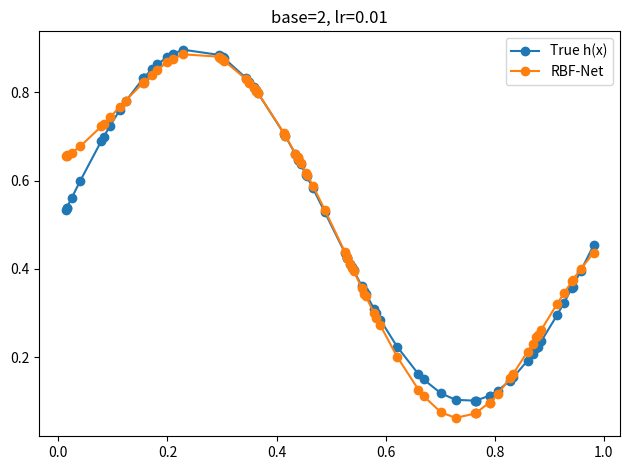

This chart was generated by the following Python code:
import numpy as np
import matplotlib.pyplot as plt


def kmeans(X, k):
    """Performs k-means clustering for 1D input
    
    Arguments:
        X {ndarray} -- A Mx1 array of inputs
        k {int} -- Number of clusters
    
    Returns:
        ndarray -- A kx1 array of final cluster centers
    """
 
    # randomly select initial clusters from input data
    clusters = np.random.choice(np.squeeze(X), size=k)
    prevClusters = clusters.copy()
    stds = np.zeros(k)
    converged = False
 
    while not converged:
        """
        compute distances for each cluster center to each point 
        where (distances[i, j] represents the distance between the ith point and jth cluster)
        """
        distances = np.squeeze(np.abs(X[:, np.newaxis] - clusters[np.newaxis, :]))
 
        # find the cluster that's closest to each point
        closestCluster = np.argmin(distances, axis=1)
 
        # update clusters by taking the mean of all of the points assigned to that cluster
        for i in range(k):
            pointsForCluster = X[closestCluster == i]
            if len(pointsForCluster) > 0:
                clusters[i] = np.mean(pointsForCluster, axis=0)
 
        # converge if clusters haven't moved
        converged = np.linalg.norm(clusters - prevClusters) < 1e-6
        prevClusters = clusters.copy()
 
    distances = np.squeeze(np.abs(X[:, np.newaxis] - clusters[np.newaxis, :]))
    closestCluster = np.argmin(distances, axis=1)
 
    clustersWithNoPoints = []
    for i in range(k):
        pointsForCluster = X[closestCluster == i]
        if len(pointsForCluster) < 2:
            # keep track of clusters with no points or 1 point
            clustersWithNoPoints.append(i)
            continue
        else:
            stds[i] = np.std(X[closestCluster == i])
 
    # if there are clusters with 0 or 1 points, take the mean std of the other clusters
    if len(clustersWithNoPoints) > 0:
        pointsToAverage = []
        for i in range(k):
            if i not in clustersWithNoPoints:
                pointsToAverage.append(X[closestCluster == i])
        pointsToAverage = np.concatenate(pointsToAverage).ravel()
        stds[clustersWithNoPoints] = np.mean(np.std(pointsToAverage))
 
    return clusters, stds



def rbf(x, c, s):
    return np.exp(-1 / (2 * s**2) * (x-c)**2)



class RBFNet(object):
    """Implementation of a Radial Basis Function Network"""
    def __init__(self, k=2, lr=0.01, epochs=10, inferStds=True, rbf=rbf):
        self.k = k
        self.lr = lr
        self.epochs = epochs
        self.rbf = rbf
        self.inferStds = inferStds
 
        self.w = np.random.randn(k)
        self.b = np.random.randn(1)

    def fit(self, X, y):
        if self.inferStds:
            # compute stds from data
            self.centers, self.stds = kmeans(X, self.k)
        else:
            # use a fixed std 
            self.centers, _ = kmeans(X, self.k)
            dMax = max([np.abs(c1 - c2) for c1 in self.centers for c2 in self.centers])
            self.stds = np.repeat(dMax / np.sqrt(2*self.k), self.k)
    
        # training
        for epoch in range(self.epochs):
            y_pred = []
            for i in range(X.shape[0]):
                # forward pass
                a = np.array([self.rbf(X[i], c, s) for c, s, in zip(self.centers, self.stds)])
                F = a.T.dot(self.w) + self.b
                y_pred.append(F)
    
                loss = (y[i] - F).flatten() ** 2
                # print('Loss: {0:.2f}'.format(loss[0]))
    
                # backward pass
                error = -(y[i] - F).flatten()
    
                # online update
                self.w = self.w - self.lr * a * error
                self.b = self.b - self.lr * error
        return np.array(y_pred)



# sample inputs and add noise
NUM_SAMPLES = 75
X = np.random.uniform(0., 1., NUM_SAMPLES)
X = np.sort(X, axis=0)
noise = np.random.uniform(-0.1, 0.1, NUM_SAMPLES)
y = 0.4 * np.sin(2 * np.pi * X) + 0.5 + noise
y_true = 0.4 * np.sin(2 * np.pi * X) + 0.5
 
rbfnet = RBFNet(k=2, lr=0.01, epochs=100, inferStds=True)
y_pred = rbfnet.fit(X, y)

plt.title('base=2, lr=0.01')
plt.plot(X, y_true, '-o', label='True h(x)')
plt.plot(X, y_pred, '-o', label='RBF-Net')
plt.legend()
 
plt.tight_layout()
plt.show()
